Run: headless pygame with SDL's dummy video driver; simulated clock (each Clock.tick advances the game by its frame time, no real sleeping); random seed 0; keys injected as events and as key.get_pressed() state; no mouse input.
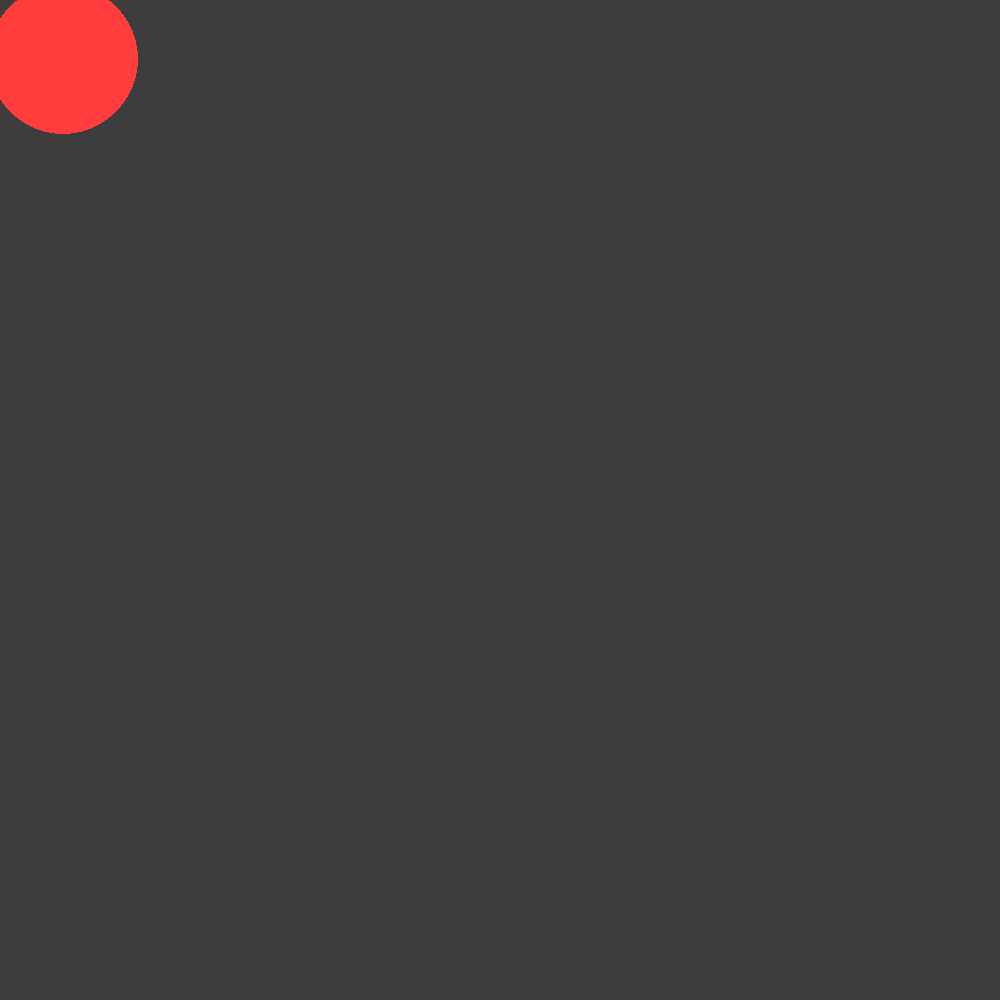
Frame 1 of 4 · flips 1–60 · no input
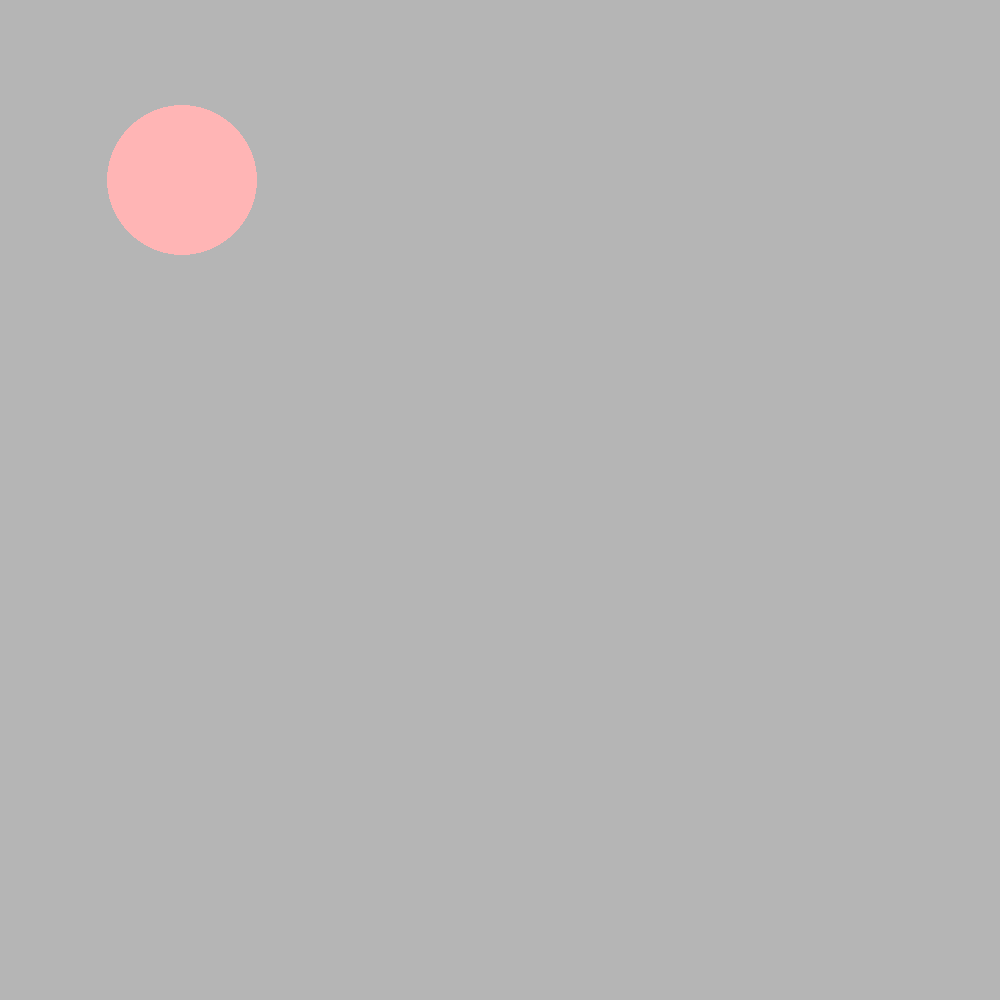
Frame 2 of 4 · flips 61–180 · tapped SPACE, RETURN · held RIGHT (→), D
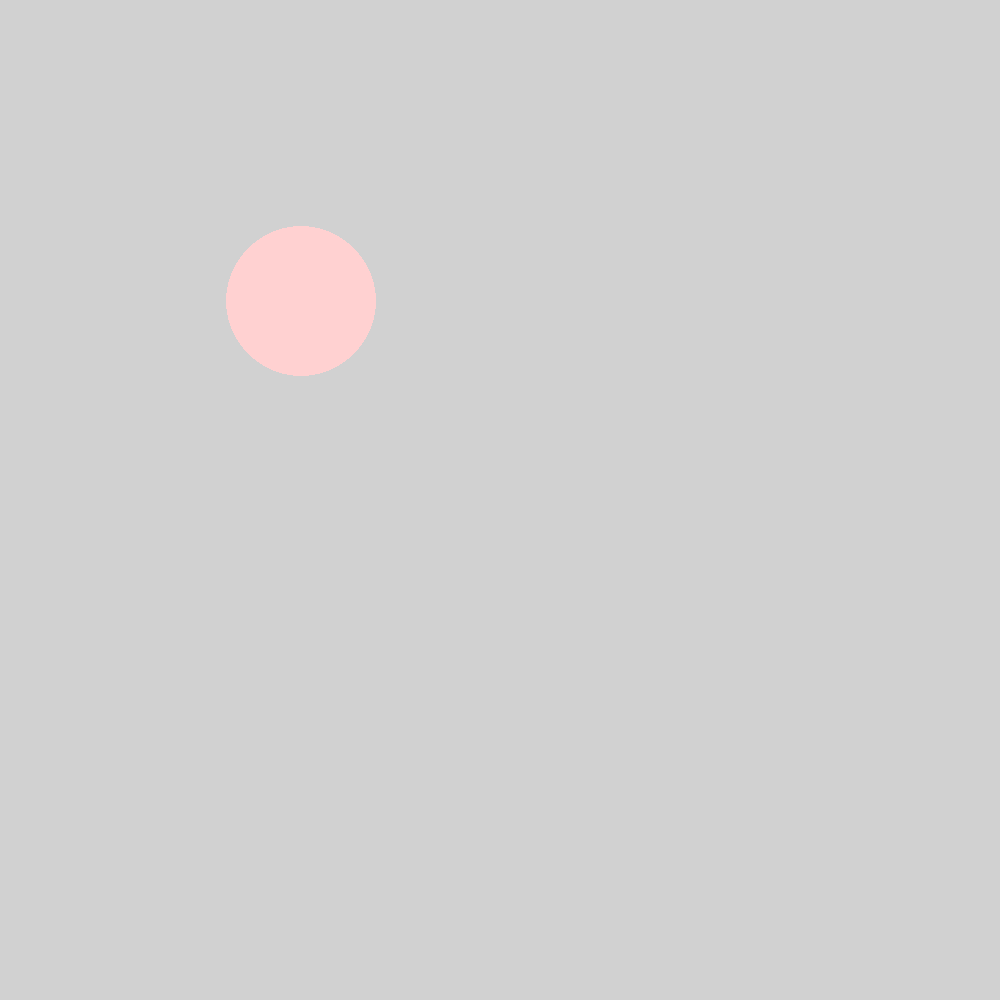
Frame 3 of 4 · flips 181–300 · held DOWN (↓), S
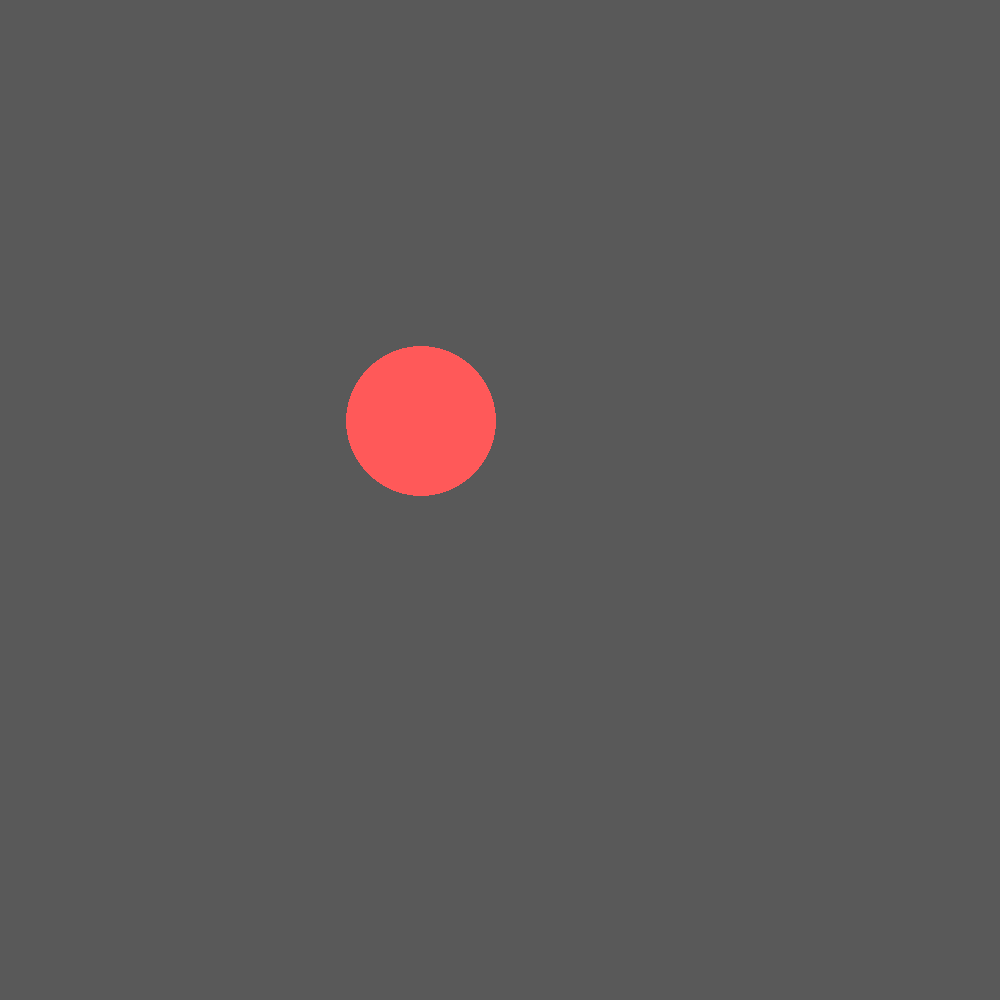
Frame 4 of 4 · flips 301–420 · held LEFT (←), A, UP (↑), W

The pygame program that drew these frames:

import pygame
import time

from random import randint
pygame.init()

screen = pygame.display.set_mode([1000, 1000])

running = True
i = 1
t = 0
abs_i = 1
while running:

    if t == 0:
        i +=1
    if t == 1:
        i -=1
    if i == 255:
        t = 1
    if i == 0:
        t = 0
    abs_i +=1
    
    print(i)
    for event in pygame.event.get():
        if event.type == pygame.QUIT:
            running = False
    r = randint(0,10)
    screen.fill((i,i,i))
    pygame.draw.circle(screen, (255, i, i), (abs_i+r, abs_i-r), 75)

    pygame.display.flip()

pygame.quit()
